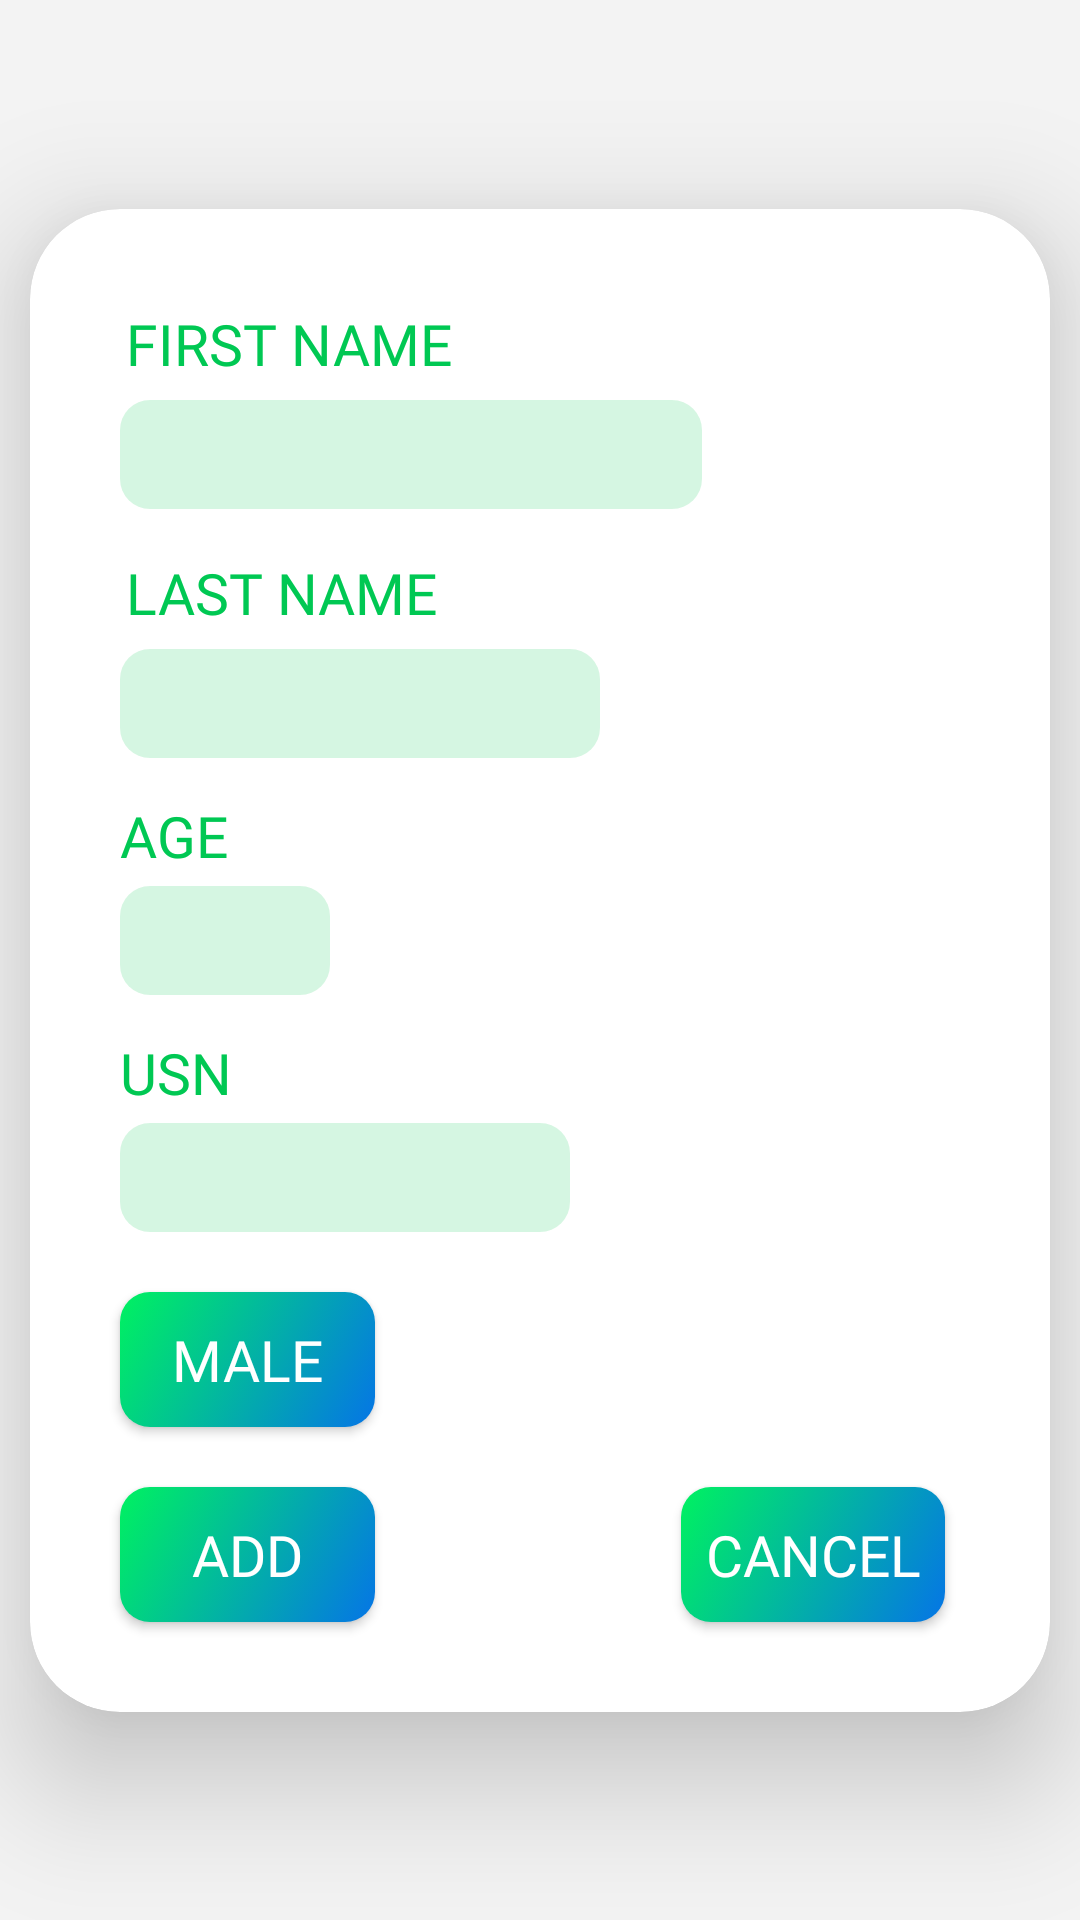

The Android layout XML behind this screen, and the referenced resources:
<!-- AndroidManifest.xml: application theme Theme.AppCompat.Light.NoActionBar -->
<!-- res/layout/dialog.xml -->
<?xml version="1.0" encoding="utf-8"?>
<androidx.constraintlayout.widget.ConstraintLayout xmlns:android="http://schemas.android.com/apk/res/android"
    xmlns:app="http://schemas.android.com/apk/res-auto"
    xmlns:tools="http://schemas.android.com/tools"
    android:layout_width="match_parent"
    android:layout_height="wrap_content"
    android:background="#32D6D6D6"
    android:orientation="horizontal"
    android:theme="@style/AppTheme"
    android:windowSoftInputMode="adjustPan">

    
    
    
    
    
    
    


    
    
    
    
    
    
    
    
    
    


    <androidx.cardview.widget.CardView
        android:id="@+id/cd2"
        android:layout_width="match_parent"
        android:layout_height="wrap_content"
        android:layout_alignParentStart="true"
        android:layout_alignParentEnd="true"
        android:layout_alignParentBottom="true"
        android:layout_marginStart="10dp"
        android:layout_marginTop="10dp"
        android:layout_marginEnd="10dp"
        android:layout_marginBottom="10dp"
        android:background="#FCFCFC"
        app:cardCornerRadius="30dp"
        app:cardElevation="25dp"
        app:cardMaxElevation="25dp"
        app:layout_constraintBottom_toBottomOf="parent"
        app:layout_constraintEnd_toEndOf="parent"
        app:layout_constraintHorizontal_bias="1.0"
        app:layout_constraintStart_toStartOf="parent"
        app:layout_constraintTop_toTopOf="parent">

        <androidx.constraintlayout.widget.ConstraintLayout
            android:layout_width="match_parent"
            android:layout_height="match_parent">

            <TextView
                android:id="@+id/fname"
                android:layout_width="wrap_content"
                android:layout_height="wrap_content"
                android:layout_marginStart="30dp"
                android:layout_marginTop="30dp"
                android:fontFamily="@font/cabin_bold"
                android:padding="2dp"
                android:text="FIRST NAME"
                android:textColor="#00C853"
                android:textSize="19sp"
                app:layout_constraintStart_toStartOf="parent"
                app:layout_constraintTop_toTopOf="parent" />

            <TextView
                android:id="@+id/lname"
                android:layout_width="wrap_content"
                android:layout_height="wrap_content"
                android:layout_marginStart="30dp"
                android:layout_marginTop="13dp"
                android:fontFamily="@font/cabin_bold"
                android:padding="2dp"
                android:text="LAST NAME"
                android:textColor="#00C853"
                android:textSize="19sp"
                app:layout_constraintStart_toStartOf="parent"
                app:layout_constraintTop_toBottomOf="@+id/fnameedit" />

            <TextView
                android:id="@+id/age"
                android:layout_width="wrap_content"
                android:layout_height="wrap_content"
                android:layout_marginTop="13dp"
                android:fontFamily="@font/cabin_bold"
                android:text="AGE"
                android:textColor="#00C853"
                android:textSize="19sp"
                app:layout_constraintStart_toStartOf="@+id/fname"
                app:layout_constraintTop_toBottomOf="@+id/lnameedit" />

            <TextView
                android:id="@+id/usn"
                android:layout_width="wrap_content"
                android:layout_height="wrap_content"
                android:layout_marginTop="13dp"
                android:fontFamily="@font/cabin_bold"
                android:text="USN"
                android:textColor="#00C853"
                android:textSize="19sp"
                app:layout_constraintStart_toStartOf="@+id/fname"
                app:layout_constraintTop_toBottomOf="@+id/ageedit" />

            <EditText
                android:id="@+id/fnameedit"
                android:layout_width="194dp"
                android:layout_height="wrap_content"
                android:layout_marginTop="4dp"
                android:background="@drawable/editbg"
                android:fontFamily="@font/cabin_bold"
                android:padding="6dp"
                android:paddingStart="15dp"
                android:paddingEnd="15dp"
                android:textColor="#039F44"
                android:textSize="18sp"
                app:layout_constraintStart_toStartOf="@+id/fname"
                app:layout_constraintTop_toBottomOf="@+id/fname">

            </EditText>

            <EditText
                android:id="@+id/lnameedit"
                android:layout_width="160dp"
                android:layout_height="wrap_content"
                android:layout_marginTop="4dp"
                android:background="@drawable/editbg"
                android:fontFamily="@font/cabin_bold"
                android:padding="6dp"
                android:paddingStart="15dp"
                android:paddingEnd="15dp"
                android:textColor="#039F44"
                android:textSize="18sp"
                app:layout_constraintStart_toStartOf="@+id/lname"
                app:layout_constraintTop_toBottomOf="@+id/lname">

            </EditText>

            <EditText
                android:id="@+id/usnedit"
                android:layout_width="150dp"
                android:layout_height="wrap_content"
                android:layout_marginTop="4dp"
                android:background="@drawable/editbg"
                android:fontFamily="@font/cabin_bold"
                android:padding="6dp"
                android:paddingStart="15dp"
                android:paddingLeft="15dp"
                android:textColor="#039F44"
                android:textSize="18sp"
                app:layout_constraintStart_toStartOf="@+id/fname"
                app:layout_constraintTop_toBottomOf="@+id/usn">

            </EditText>

            <EditText
                android:id="@+id/ageedit"
                android:layout_width="70dp"
                android:layout_height="wrap_content"
                android:layout_marginTop="4dp"
                android:background="@drawable/editbg"
                android:fontFamily="@font/roboto_medium"
                android:padding="6dp"
                android:paddingStart="15dp"
                android:paddingEnd="15dp"
                android:textColor="#039F44"
                android:textSize="18sp"
                app:layout_constraintStart_toStartOf="@+id/fname"
                app:layout_constraintTop_toBottomOf="@+id/age">

            </EditText>

            <ToggleButton
                android:id="@+id/toggleButton"
                android:layout_width="85dp"
                android:layout_height="45dp"
                android:layout_marginTop="20dp"
                android:background="@drawable/grad5"
                android:fontFamily="@font/cabin_bold"
                android:text="ToggleButton"
                android:textColor="#FFFFFF"
                android:textOff="MALE"
                android:textOn="FEMALE"
                android:textSize="19sp"
                app:layout_constraintStart_toStartOf="@+id/fname"
                app:layout_constraintTop_toBottomOf="@+id/usnedit" />

            <Button
                android:id="@+id/add"
                android:layout_width="85dp"
                android:layout_height="45dp"
                android:layout_marginStart="30dp"
                android:layout_marginTop="20dp"
                android:layout_marginBottom="30dp"
                android:background="@drawable/grad5"
                android:fontFamily="@font/cabin_bold"
                android:text="ADD"
                android:textColor="#FFFFFF"
                android:textSize="19sp"
                app:layout_constraintBottom_toBottomOf="parent"
                app:layout_constraintStart_toStartOf="parent"
                app:layout_constraintTop_toBottomOf="@+id/toggleButton" />

            <Button
                android:id="@+id/cancel"
                android:layout_width="wrap_content"
                android:layout_height="45dp"
                android:layout_marginTop="20dp"
                android:layout_marginEnd="35dp"
                android:layout_marginBottom="30dp"
                android:background="@drawable/grad5"
                android:fontFamily="@font/roboto_bold"
                android:text="CANCEL"
                android:textColor="#FFFFFF"
                android:textSize="19sp"
                app:layout_constraintBottom_toBottomOf="parent"
                app:layout_constraintEnd_toEndOf="parent"
                app:layout_constraintTop_toBottomOf="@+id/toggleButton" />

        </androidx.constraintlayout.widget.ConstraintLayout>

    </androidx.cardview.widget.CardView>

</androidx.constraintlayout.widget.ConstraintLayout>
<!-- resources referenced by this layout -->
<resources>
  <!-- drawable editbg (drawable) -->
  <?xml version="1.0" encoding="UTF-8"?>
  <selector xmlns:android="http://schemas.android.com/apk/res/android">
      <item>
          <shape>
              
              
              
              
              
              
             <solid android:color="#2A00C853">
             </solid>
              <corners
                  android:radius="10dp">
  
              </corners>
          </shape>
      </item>
  </selector>
  <!-- drawable grad5 (drawable) -->
  <?xml version="1.0" encoding="UTF-8"?>
  <selector xmlns:android="http://schemas.android.com/apk/res/android">
      <item>
          <shape>
              <gradient
                  android:endColor="#0575E6"
                  android:startColor="#00F260"
                  android:angle="315"
                  android:type="linear"
                  />
              <corners
                  android:radius="10dp"
                  ></corners>
  
          </shape>
      </item>
  </selector>
  <style name="AppTheme" parent="Theme.AppCompat.Light.NoActionBar">
          
          <item name="colorPrimary">@color/colorPrimary</item>
          <item name="colorPrimaryDark">@color/colorPrimaryDark</item>
          <item name="colorAccent">@color/colorAccent</item>
          <item name="android:windowTranslucentStatus">true</item>
          <item name="android:windowTranslucentNavigation">true </item>
  
      </style>
  <!-- not gathered from this repository: default colours our renderer supplied (Android Studio template values) -->
  <color name="colorPrimary">#FF6200EE</color>
  <color name="colorPrimaryDark">#FF3700B3</color>
  <color name="colorAccent">#FF03DAC5</color>
</resources>
